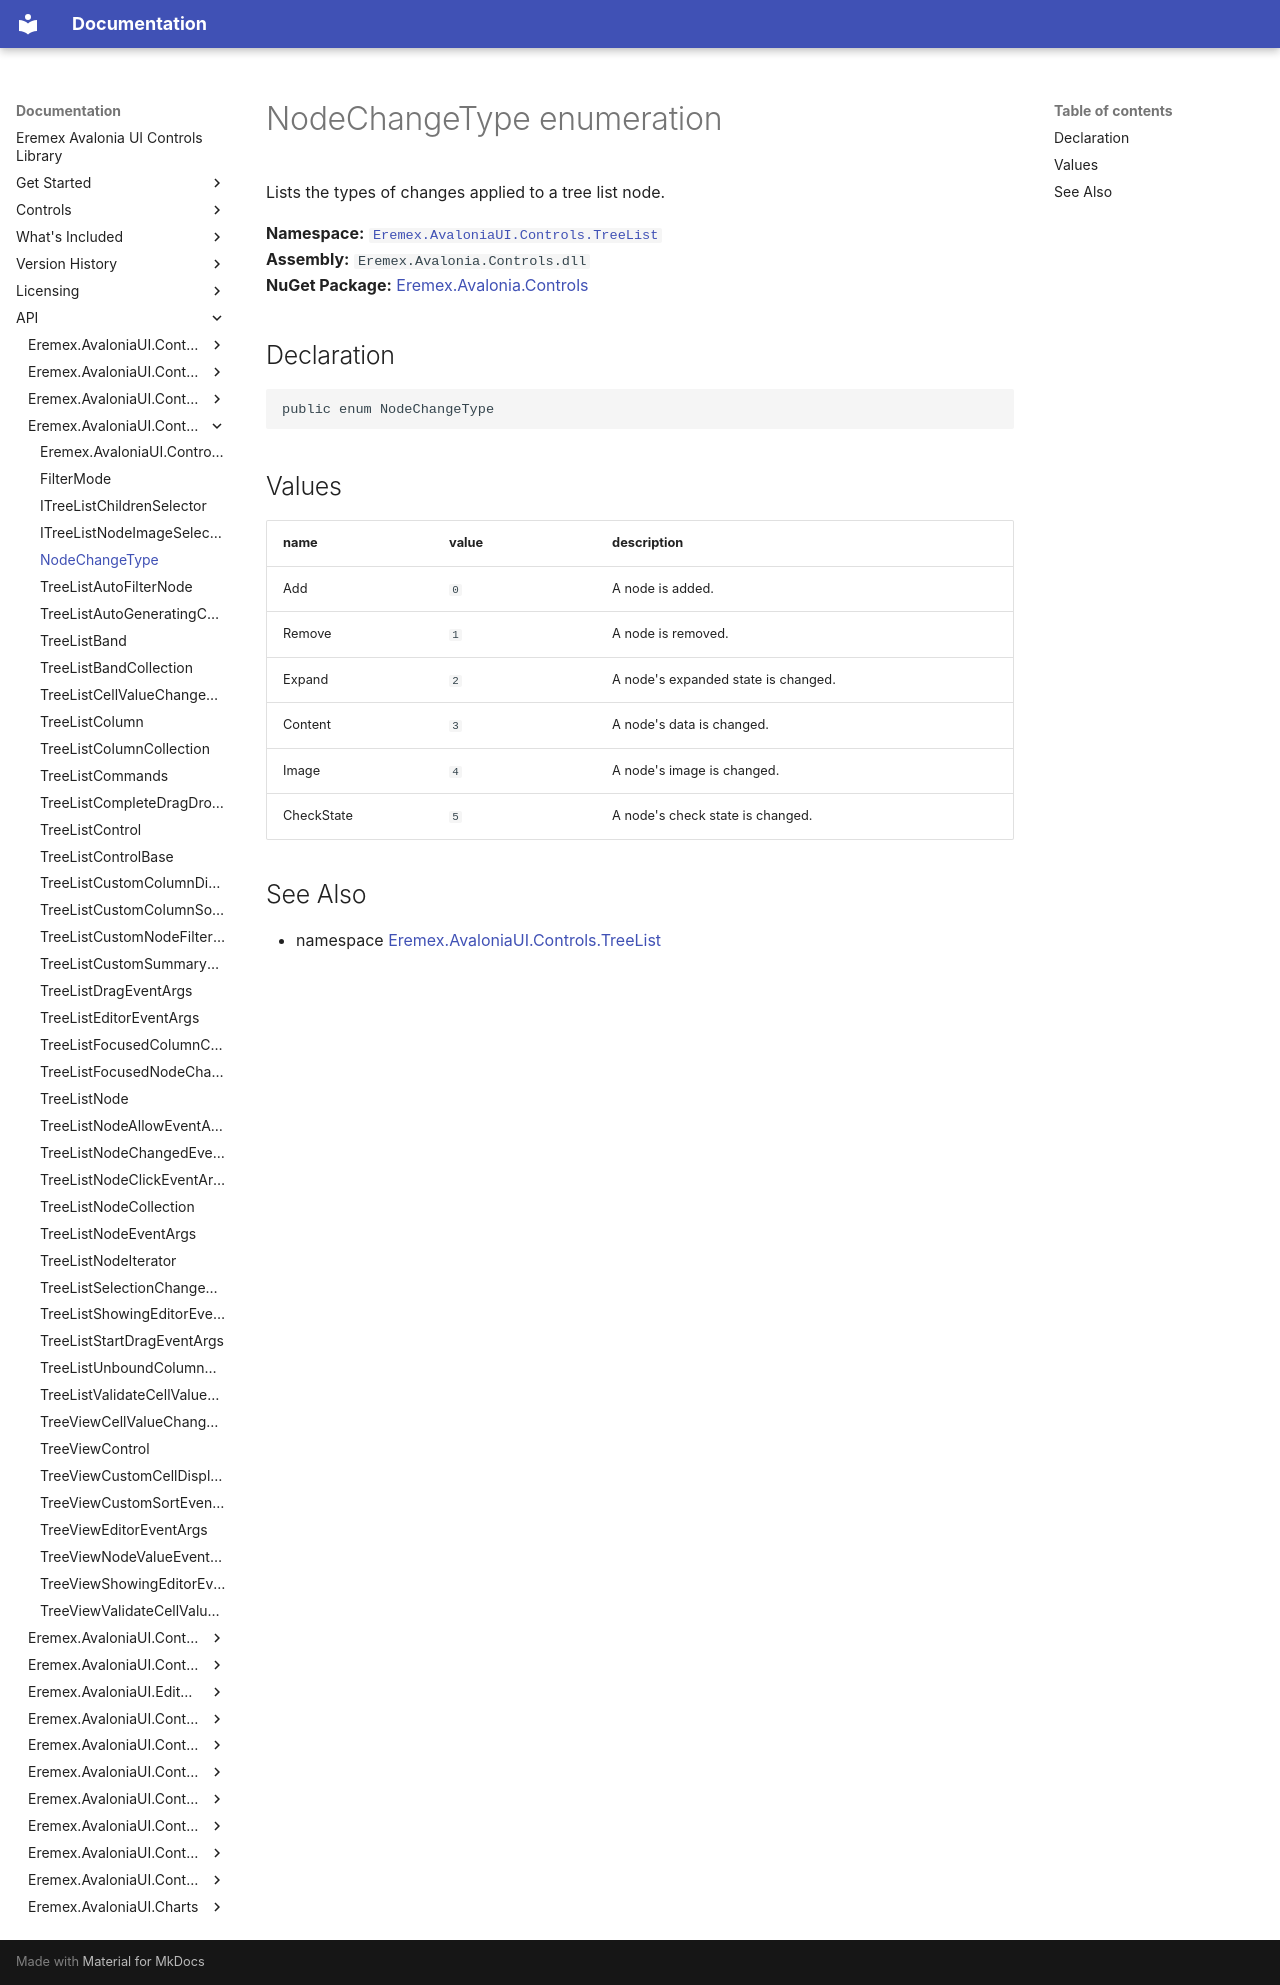

repository: Eremex/controls-doc · page: API/Eremex.AvaloniaUI.Controls.TreeList/NodeChangeType/index.html · generator: mkdocs

# NodeChangeType enumeration

Lists the types of changes applied to a tree list node.

**Namespace:** [`Eremex.AvaloniaUI.Controls.TreeList`](./index.md)  
**Assembly:** `Eremex.Avalonia.Controls.dll`  
**NuGet Package:** [Eremex.Avalonia.Controls](https://www.nuget.org/packages/Eremex.Avalonia.Controls)

## Declaration

```csharp
public enum NodeChangeType
```

## Values

| name | value | description |
| --- | --- | --- |
| Add | `0` | A node is added. |
| Remove | `1` | A node is removed. |
| Expand | `2` | A node's expanded state is changed. |
| Content | `3` | A node's data is changed. |
| Image | `4` | A node's image is changed. |
| CheckState | `5` | A node's check state is changed. |

## See Also

* namespace [Eremex.AvaloniaUI.Controls.TreeList](./index.md)

<!-- DO NOT EDIT: generated by xmldocmd for Eremex.Avalonia.Controls.dll -->
